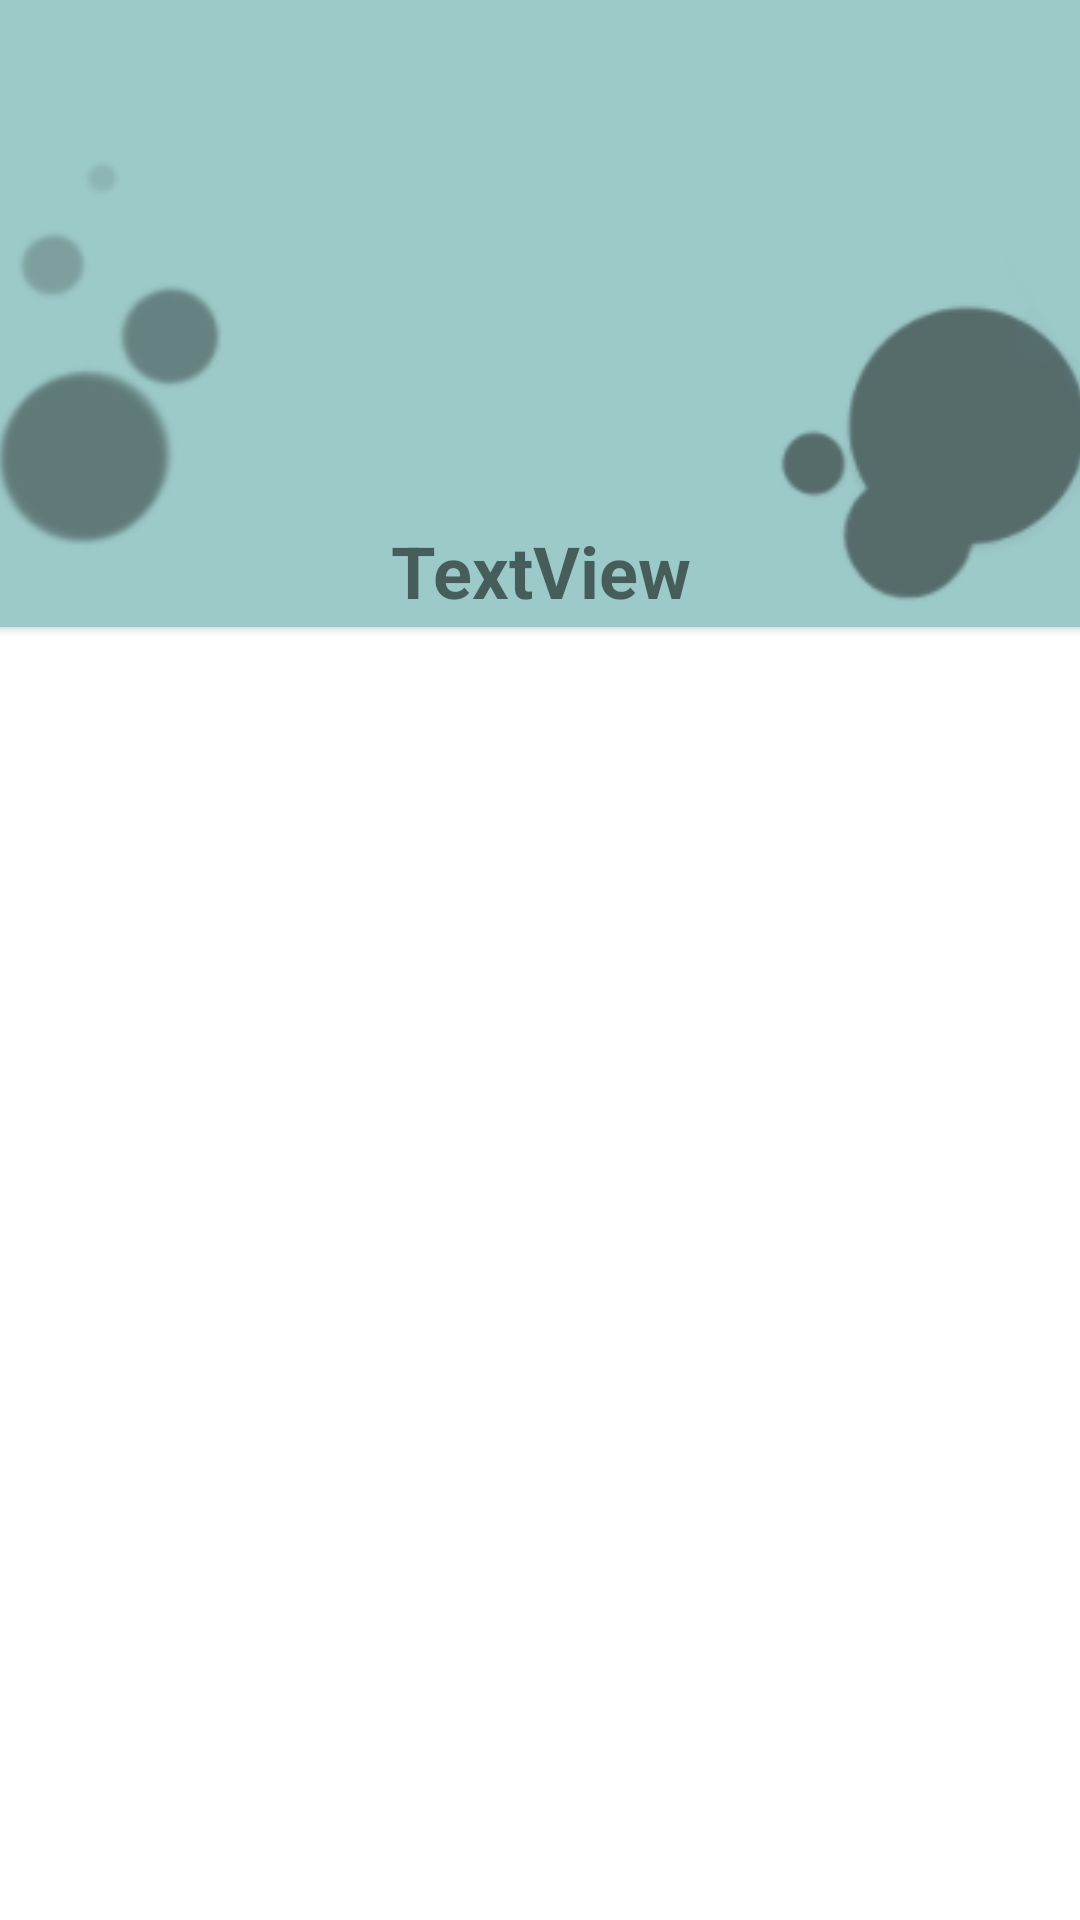

Write the Android layout XML for this screen, with the resource values it uses.
<!-- AndroidManifest.xml: application theme Theme.HopApp -->
<!-- res/layout/my_row_with_plus.xml -->
<?xml version="1.0" encoding="utf-8"?>
<androidx.constraintlayout.widget.ConstraintLayout xmlns:android="http://schemas.android.com/apk/res/android"
    xmlns:app="http://schemas.android.com/apk/res-auto"
    xmlns:tools="http://schemas.android.com/tools"
    android:id="@+id/mainLayout"
    android:layout_width="match_parent"
    android:layout_height="wrap_content"
    android:layout_margin="10dp">

    <androidx.cardview.widget.CardView
        android:layout_width="372dp"
        android:layout_height="209dp"
        android:layout_marginStart="20dp"
        android:layout_marginEnd="20dp"
        app:layout_constraintEnd_toEndOf="parent"
        app:layout_constraintStart_toStartOf="parent"
        tools:layout_editor_absoluteY="-2dp"
        >

       /* <androidx.constraintlayout.widget.ConstraintLayout
            android:layout_width="match_parent"
            android:layout_height="match_parent"
            android:id="@+id/container">

        <ImageView
            android:id="@+id/imageView4"
            android:layout_width="wrap_content"
            android:layout_height="wrap_content"
            app:srcCompat="@drawable/card_view_pic"
            tools:layout_editor_absoluteX="0dp"
            tools:layout_editor_absoluteY="0dp" />

        <ImageView
            android:id="@+id/routineImageView_plus"
            android:layout_width="146dp"
            android:layout_height="140dp"
            android:layout_marginTop="20dp"
            app:layout_constraintEnd_toEndOf="parent"
            app:layout_constraintStart_toStartOf="parent"
            app:layout_constraintTop_toTopOf="parent"
            app:srcCompat="@drawable/default_logo" />

        <TextView
            android:id="@+id/routine_title_plus"
            android:layout_width="wrap_content"
            android:layout_height="wrap_content"
            android:layout_marginTop="171dp"
            android:text="TextView"
            android:textSize="24sp"
            android:textStyle="bold"
            app:layout_constraintBottom_toBottomOf="parent"
            app:layout_constraintEnd_toEndOf="parent"
            app:layout_constraintStart_toStartOf="parent"
            app:layout_constraintTop_toTopOf="@+id/imageView4" />

        <ImageView
            android:id="@+id/image_add"
            android:layout_width="50dp"
            android:layout_height="50dp"
            android:layout_marginEnd="20dp"
            android:layout_marginBottom="40dp"
            android:src="@drawable/ic_add"
            app:layout_constraintBottom_toBottomOf="parent"
            app:layout_constraintEnd_toEndOf="parent" />


    </androidx.constraintlayout.widget.ConstraintLayout>
    </androidx.cardview.widget.CardView>

</androidx.constraintlayout.widget.ConstraintLayout>
<!-- resources referenced by this layout -->
<resources>
  <!-- drawable card_view_pic: png bitmap (drawable-v24, 82732 bytes) -->
  <style name="Theme.HopApp" parent="Theme.MaterialComponents.DayNight.DarkActionBar">
          
          <item name="colorPrimary">@color/purple_500</item>
          <item name="colorPrimaryVariant">@color/purple_700</item>
          <item name="colorOnPrimary">@color/white</item>
          
          <item name="colorSecondary">@color/teal_200</item>
          <item name="colorSecondaryVariant">@color/teal_700</item>
          <item name="colorOnSecondary">@color/black</item>
          
          <item name="android:statusBarColor" tools:targetApi="l">?attr/colorPrimaryVariant</item>
          
      </style>
  <color name="purple_500">#FF6200EE</color>
  <color name="purple_700">#FF3700B3</color>
  <color name="white">#FFFFFFFF</color>
  <color name="teal_200">#FF03DAC5</color>
  <color name="teal_700">#FF018786</color>
  <color name="black">#FF000000</color>
</resources>
